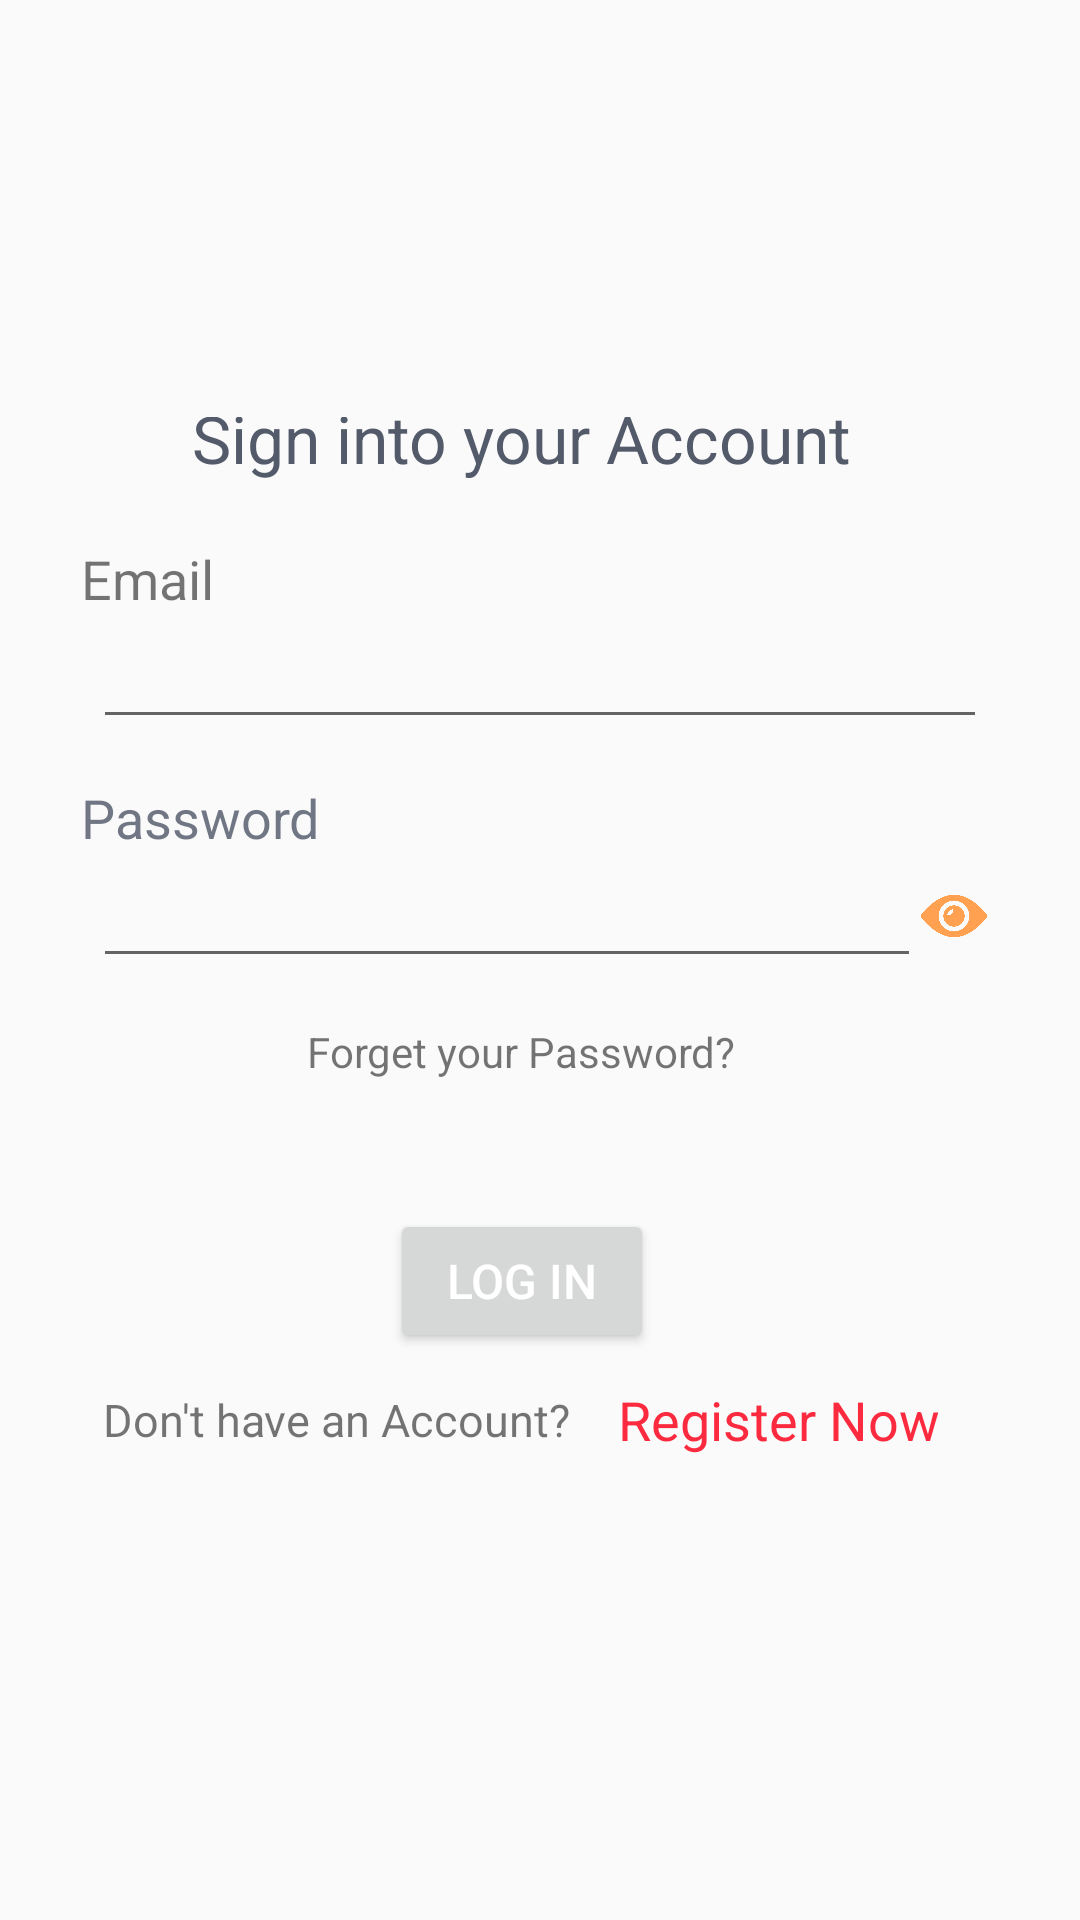

Reconstruct the res/layout file that produces this screen, plus the resources it refers to.
<!-- AndroidManifest.xml: application theme AppTheme -->
<!-- res/layout/fragment_login.xml -->
<?xml version="1.0" encoding="utf-8"?>
<LinearLayout xmlns:android="http://schemas.android.com/apk/res/android"
    xmlns:app="http://schemas.android.com/apk/res-auto"
    android:layout_width="match_parent"
    android:layout_height="match_parent"
    android:orientation="vertical"
    android:padding="5dp">

    <ProgressBar
        android:id="@+id/progress_bar"
        android:layout_width="wrap_content"
        android:layout_height="wrap_content"
        android:layout_gravity="bottom"
        android:visibility="gone" />

    <ImageView
        android:layout_width="50dp"
        android:layout_height="50dp"
        android:layout_gravity="center"
        android:layout_marginTop="84dp"
         />

    <LinearLayout
        android:layout_width="match_parent"
        android:layout_height="wrap_content"
        android:layout_marginLeft="14dp"
        android:layout_marginRight="14dp"
        android:layout_marginBottom="10dp"
        android:orientation="vertical"
        android:paddingRight="12dp">



        <TextView
            android:layout_width="wrap_content"
            android:layout_height="wrap_content"
            android:layout_gravity="center"
            android:layout_marginTop="-8dp"
            android:text="Sign into your Account"
            android:textColor="#E43F4658"
            android:textSize="22dp" />

        <TextView
            android:layout_width="wrap_content"
            android:layout_height="wrap_content"
            android:layout_marginLeft="8dp"
            android:layout_marginTop="20dp"
            android:text="Email"
            android:textSize="18dp" />

        <LinearLayout
            android:layout_width="match_parent"
            android:layout_height="wrap_content"
            android:layout_weight="2"
            android:orientation="horizontal">

            <EditText
                android:id="@+id/edt_Email"
                android:layout_width="match_parent"
                android:layout_height="wrap_content"
                android:layout_marginLeft="12dp"
                android:layout_weight="1"
                android:inputType="textEmailAddress" />


        </LinearLayout>

        <TextView
            android:layout_width="wrap_content"

            android:layout_height="wrap_content"
            android:layout_marginLeft="8dp"
            android:layout_marginTop="14dp"
            android:text="Password"
            android:textColor="#BC3F4658"
            android:textSize="18dp" />

        <LinearLayout
            android:layout_width="match_parent"
            android:layout_height="wrap_content"
            android:layout_weight="2"

            android:orientation="horizontal">


            <EditText
                android:id="@+id/edt_Password"
                android:layout_width="match_parent"
                android:layout_height="wrap_content"
                android:layout_marginLeft="12dp"
                android:layout_weight="1"
                android:inputType="textPassword"
                android:singleLine="true" />

            <ImageView
                android:id="@+id/img_Pass"
                android:layout_width="wrap_content"
                android:layout_height="wrap_content"
                android:layout_gravity="center"
                app:srcCompat="@drawable/ic_pass" />
        </LinearLayout>

        <TextView
            android:id="@+id/txv_Forgetpass"
            android:layout_width="wrap_content"
            android:layout_height="wrap_content"
            android:layout_gravity="center"
            android:layout_margin="15dp"
            android:text="Forget your Password?"
            android:textSize="14dp" />

        <Button
            android:id="@+id/btn_Login"
            android:layout_width="wrap_content"
            android:layout_height="wrap_content"
            android:layout_gravity="center"
            android:layout_marginTop="28dp"
            android:text=" Log In "
            android:textColor="#ffff"
            android:textSize="16dp" />


        <LinearLayout
            android:layout_width="match_parent"
            android:layout_height="wrap_content"
            android:layout_marginTop="10dp"
            android:layout_marginBottom="5dp"
            android:gravity="center"
            android:orientation="horizontal">

            <TextView
                android:layout_width="wrap_content"
                android:layout_height="wrap_content"
                android:text="Don't have an Account? "
                android:textSize="15dp" />

            <TextView
                android:id="@+id/txv_Register"
                android:layout_width="wrap_content"
                android:layout_height="wrap_content"
                android:layout_marginLeft="12dp"
                android:text="Register Now"
                android:textColor="#fb2a3f"
                android:textSize="18dp" />
        </LinearLayout>

    </LinearLayout>

</LinearLayout>
<!-- resources referenced by this layout -->
<resources>
  <!-- drawable ic_pass (drawable) -->
  <?xml version="1.0" encoding="utf-8"?>
  <layer-list xmlns:android="http://schemas.android.com/apk/res/android" >
  
      <item
          android:drawable="@drawable/view"
          android:width="22dp"
          android:height="22dp"
          />
  
  </layer-list >
  <style name="AppTheme" parent="Theme.AppCompat.Light.NoActionBar">
          
          <item name="colorPrimary" />
          <item name="colorPrimaryDark">#000000</item>
          <item name="colorAccent">@color/colorAccent</item>
      </style>
  <!-- drawable view: png bitmap (drawable, 18803 bytes) -->
  <color name="colorAccent">#D81B60</color>
</resources>
